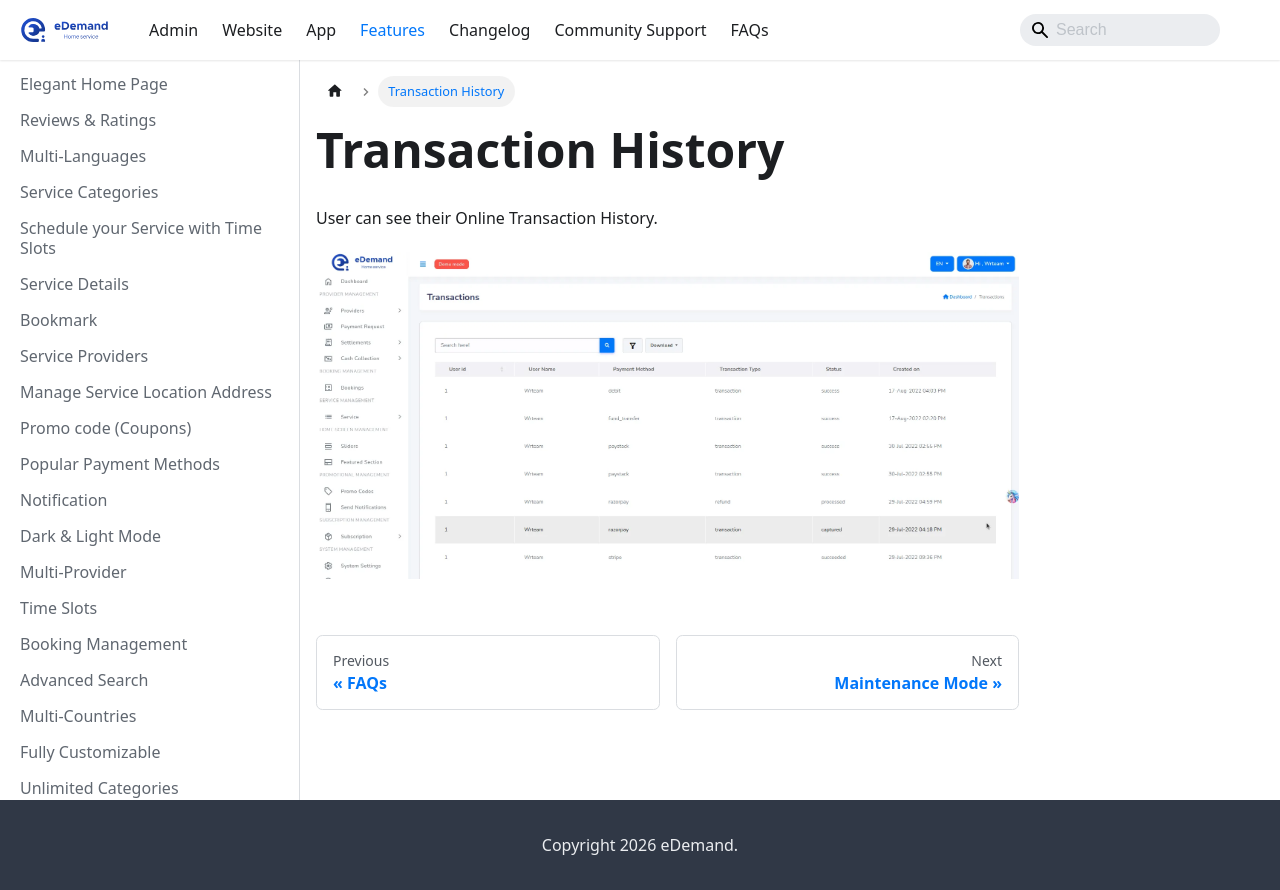

repository: WRTeam-in/eDemand-Doc · page: docs/features/transaction-history/index.html · generator: docusaurus

---
sidebar_position: 30
---
# Transaction History

User can see their Online Transaction History.

![Transaction History](../../static/img/adminPanel/admin_transaction_history.webp)
